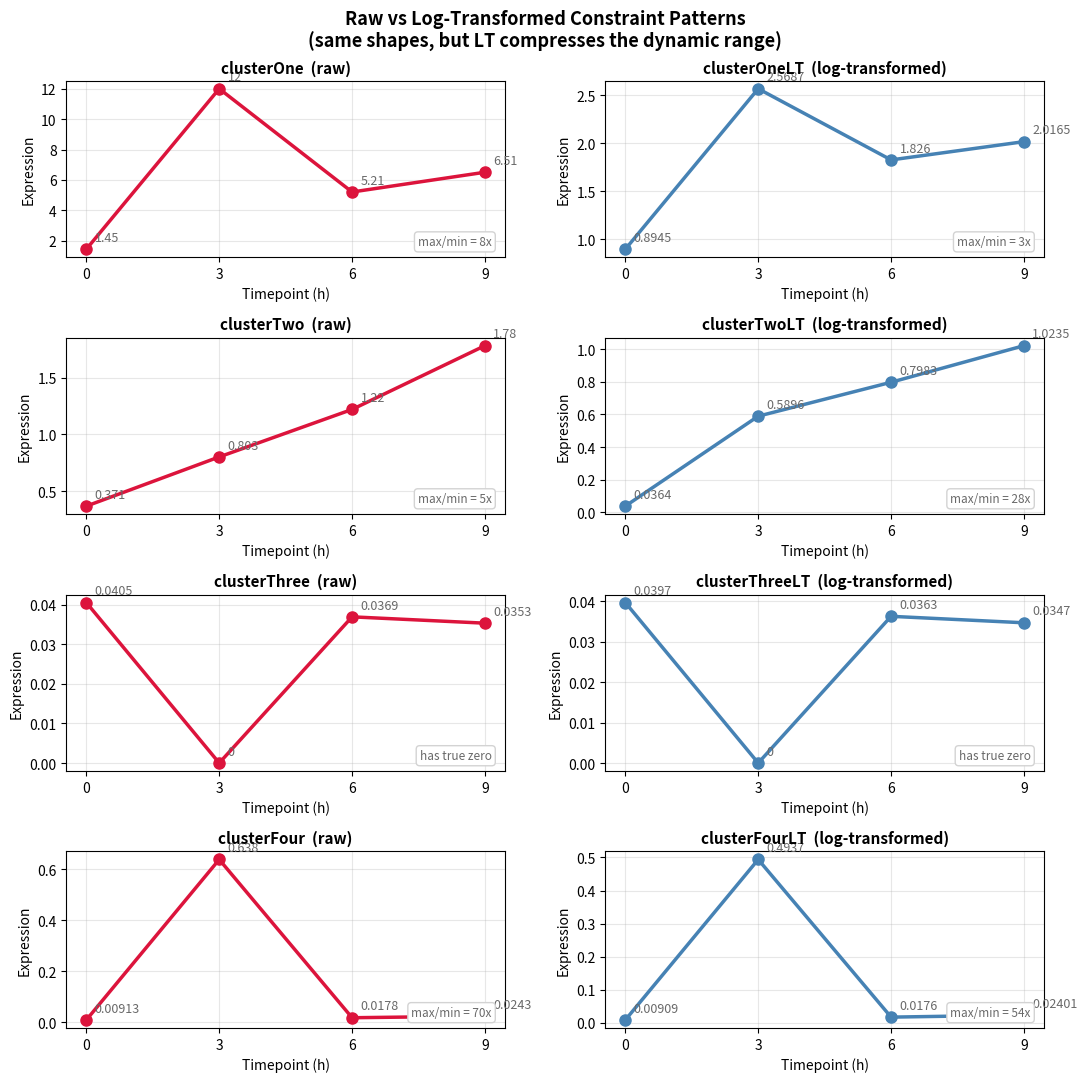

Generate this figure with matplotlib: (Note: this script raises an exception after producing the figure.)
"""Side-by-side visual: raw constraint pattern vs log-transformed pattern,
one row per cluster."""
import matplotlib.pyplot as plt

x = [0, 3, 6, 9]

raw = {
    "clusterOne":   [1.45,    12.0,    5.21,    6.51],
    "clusterTwo":   [0.371,   0.803,   1.22,    1.78],
    "clusterThree": [0.0405,  0.0,     0.0369,  0.0353],
    "clusterFour":  [0.00913, 0.638,   0.0178,  0.0243],
}
lt = {
    "clusterOne":   [0.8945,  2.5687,  1.8260,  2.0165],
    "clusterTwo":   [0.0364,  0.5896,  0.7983,  1.0235],
    "clusterThree": [0.0397,  0.0,     0.0363,  0.0347],
    "clusterFour":  [0.00909, 0.4937,  0.01760, 0.02401],
}

fig, axes = plt.subplots(4, 2, figsize=(11, 11))

for i, name in enumerate(raw):
    # Raw column
    ax = axes[i, 0]
    vals = raw[name]
    ax.plot(x, vals, 'o-', color='crimson', lw=2.5, ms=8)
    ax.set_title(f'{name}  (raw)', fontsize=11, fontweight='bold')
    ax.set_xticks(x)
    ax.set_xlabel('Timepoint (h)')
    ax.set_ylabel('Expression')
    ax.grid(alpha=0.3)
    for xi, yi in zip(x, vals):
        ax.annotate(f'{yi:g}', (xi, yi), textcoords='offset points',
                    xytext=(6, 6), fontsize=9, color='dimgray')
    nonzero = [v for v in vals if v > 0]
    if min(vals) == 0:
        ratio_label = 'has true zero'
    else:
        ratio_raw = max(vals) / min(nonzero)
        ratio_label = f'max/min = {ratio_raw:.0f}x'
    ax.text(0.97, 0.05, ratio_label,
            transform=ax.transAxes, ha='right', va='bottom',
            fontsize=8.5, color='dimgray',
            bbox=dict(facecolor='white', edgecolor='lightgray', boxstyle='round,pad=0.3'))

    # LT column
    ax = axes[i, 1]
    vals = lt[name]
    ax.plot(x, vals, 'o-', color='steelblue', lw=2.5, ms=8)
    ax.set_title(f'{name}LT  (log-transformed)', fontsize=11, fontweight='bold')
    ax.set_xticks(x)
    ax.set_xlabel('Timepoint (h)')
    ax.set_ylabel('Expression')
    ax.grid(alpha=0.3)
    for xi, yi in zip(x, vals):
        ax.annotate(f'{yi:g}', (xi, yi), textcoords='offset points',
                    xytext=(6, 6), fontsize=9, color='dimgray')
    nonzero = [v for v in vals if v > 0]
    if min(vals) == 0:
        ratio_label = 'has true zero'
    else:
        ratio_lt = max(vals) / min(nonzero)
        ratio_label = f'max/min = {ratio_lt:.0f}x'
    ax.text(0.97, 0.05, ratio_label,
            transform=ax.transAxes, ha='right', va='bottom',
            fontsize=8.5, color='dimgray',
            bbox=dict(facecolor='white', edgecolor='lightgray', boxstyle='round,pad=0.3'))

fig.suptitle('Raw vs Log-Transformed Constraint Patterns\n'
             '(same shapes, but LT compresses the dynamic range)',
             fontsize=13, fontweight='bold')
plt.tight_layout()
plt.savefig('plots/constraint_patterns_raw_vs_lt.png', dpi=130, bbox_inches='tight')
print('Wrote plots/constraint_patterns_raw_vs_lt.png')
